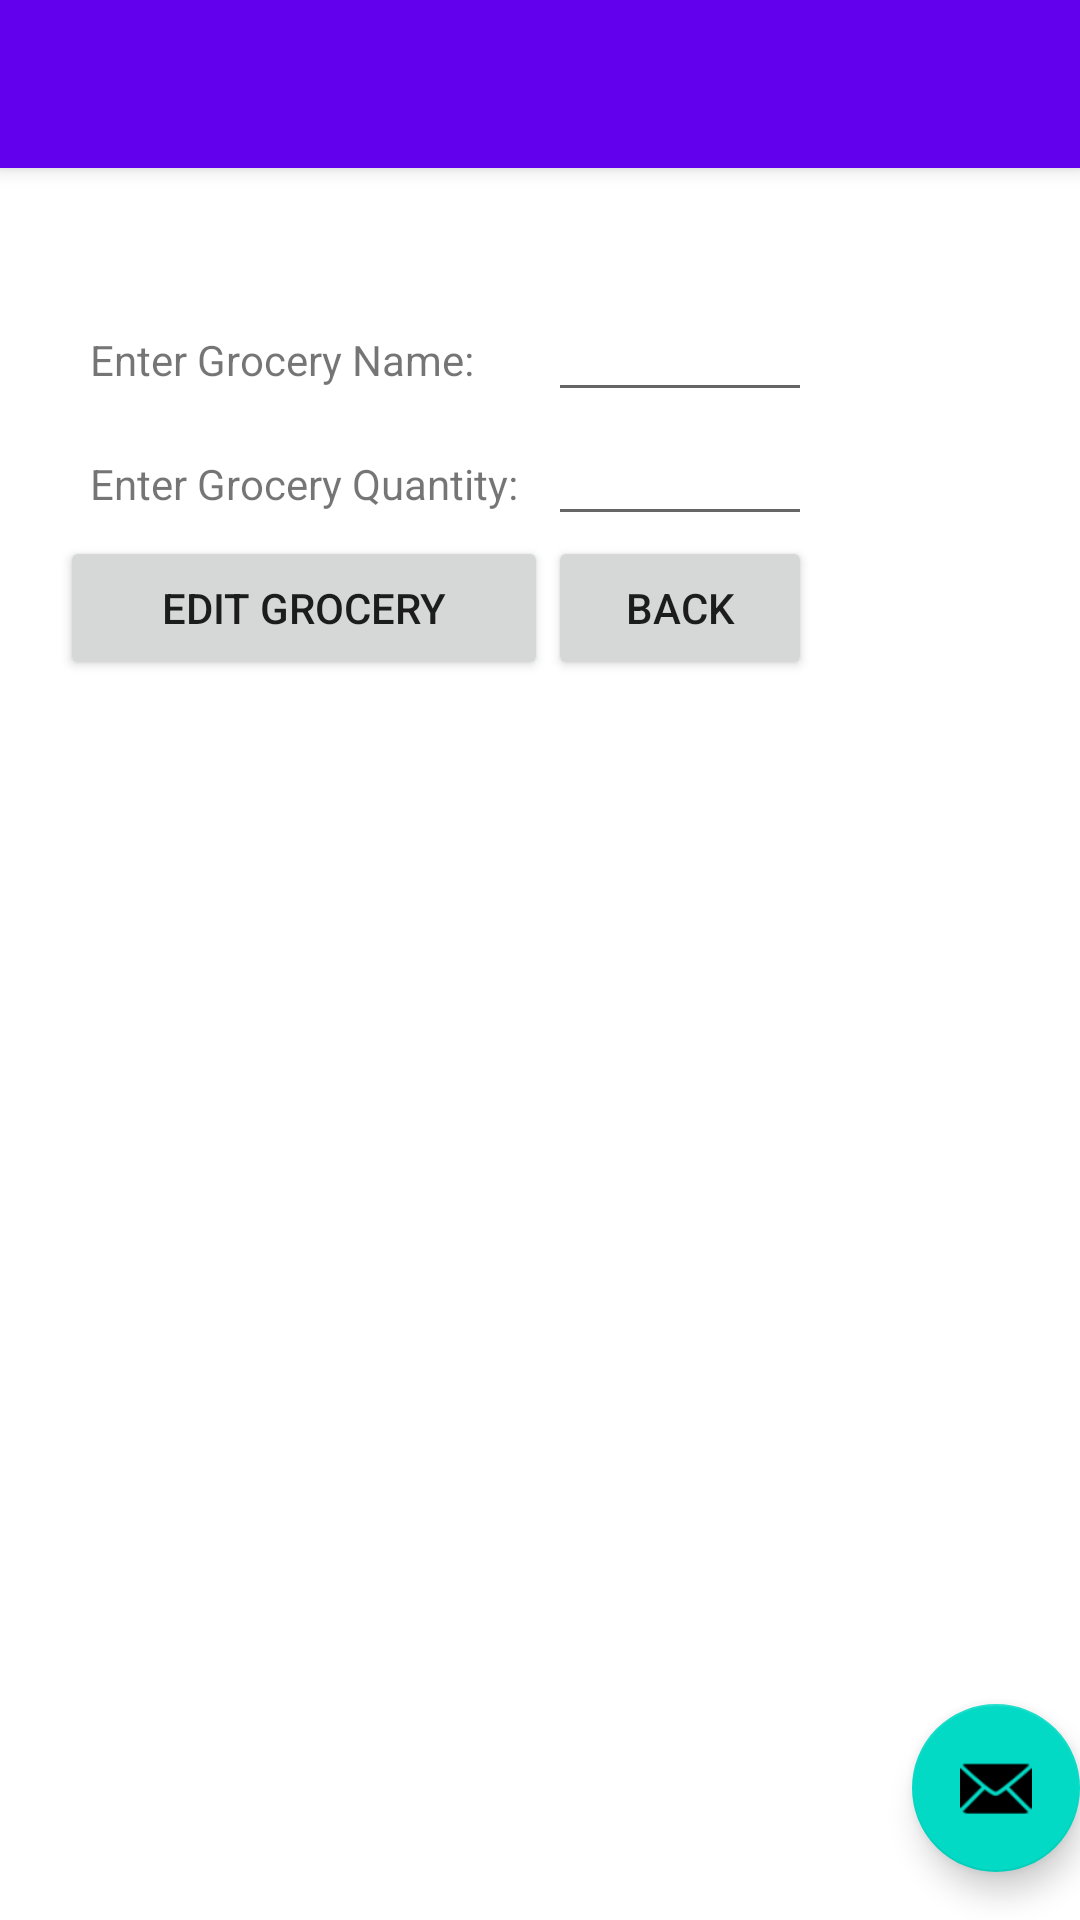

This screen was rendered from an Android layout file. Write that file and the resources it references.
<!-- AndroidManifest.xml: application theme Theme.ShopAid -->
<!-- res/layout/activity_edit_grocery_page.xml -->
<?xml version="1.0" encoding="utf-8"?>
<androidx.coordinatorlayout.widget.CoordinatorLayout xmlns:android="http://schemas.android.com/apk/res/android"
    xmlns:app="http://schemas.android.com/apk/res-auto"
    xmlns:tools="http://schemas.android.com/tools"
    android:layout_width="match_parent"
    android:layout_height="match_parent"
    tools:context=".EditGroceryPage">

    <com.google.android.material.appbar.AppBarLayout
        android:layout_width="match_parent"
        android:layout_height="wrap_content"
        android:theme="@style/Theme.ShopAid.AppBarOverlay">

        <androidx.appcompat.widget.Toolbar
            android:id="@+id/toolbar"
            android:layout_width="match_parent"
            android:layout_height="?attr/actionBarSize"
            android:background="?attr/colorPrimary"
            app:popupTheme="@style/Theme.ShopAid.PopupOverlay" />

    </com.google.android.material.appbar.AppBarLayout>

    <include layout="@layout/content_edit_grocery_page" />

    <com.google.android.material.floatingactionbutton.FloatingActionButton
        android:id="@+id/fab"
        android:layout_width="wrap_content"
        android:layout_height="wrap_content"
        android:layout_gravity="bottom|end"
        android:layout_marginEnd="@dimen/fab_margin"
        android:layout_marginBottom="16dp"
        app:srcCompat="@android:drawable/ic_dialog_email" />

</androidx.coordinatorlayout.widget.CoordinatorLayout>
<!-- res/layout/content_edit_grocery_page.xml (included above) -->
<?xml version="1.0" encoding="utf-8"?>
<RelativeLayout
    xmlns:android="http://schemas.android.com/apk/res/android"
    xmlns:app="http://schemas.android.com/apk/res-auto"
    android:layout_width="match_parent"
    android:layout_height="match_parent"
    app:layout_behavior="@string/appbar_scrolling_view_behavior">


    <TableLayout
        android:id="@+id/edit_table"
        android:layout_width="match_parent"
        android:layout_height="wrap_content"
        android:paddingLeft="20dp"
        android:paddingTop="40dp">

        <TableRow>

            <TextView
                android:padding="10dip"
                android:text="Enter Grocery Name:" />

            <EditText
                android:id="@+id/GroceryName"
                android:layout_width="match_parent"
                android:layout_height="wrap_content"
                android:minWidth="50dip" />
        </TableRow>

        <TableRow>

            <TextView
                android:padding="10dip"
                android:text="Enter Grocery Quantity:" />

            <EditText
                android:id="@+id/GroceryQuantity"
                android:layout_width="match_parent"
                android:layout_height="wrap_content"
                android:minWidth="50dip" />
        </TableRow>

        <TableRow>

            <Button
                android:id="@+id/editG_button"
                android:layout_width="wrap_content"
                android:layout_height="wrap_content"
                android:onClick="ApplyEdit"
                android:padding="3dip"
                android:text="Edit Grocery" />

            <Button
                android:id="@+id/cancelButton"
                android:layout_width="wrap_content"
                android:layout_height="wrap_content"
                android:onClick="GetBack"
                android:padding="3dip"
                android:text="Back" />
        </TableRow>
    </TableLayout>
    </RelativeLayout>
<!-- resources referenced by this layout -->
<resources>
  <style name="Theme.ShopAid.AppBarOverlay" parent="ThemeOverlay.AppCompat.Dark.ActionBar" />
  <style name="Theme.ShopAid.PopupOverlay" parent="ThemeOverlay.AppCompat.Light" />
  <style name="Theme.ShopAid" parent="Theme.MaterialComponents.DayNight.DarkActionBar">
          
          <item name="colorPrimary">@color/purple_500</item>
          <item name="colorPrimaryVariant">@color/purple_700</item>
          <item name="colorOnPrimary">@color/white</item>
          
          <item name="colorSecondary">@color/teal_200</item>
          <item name="colorSecondaryVariant">@color/teal_700</item>
          <item name="colorOnSecondary">@color/black</item>
          
          <item name="android:statusBarColor" tools:targetApi="l">?attr/colorPrimaryVariant</item>
          
      </style>
  <!-- not gathered from this repository: default colours our renderer supplied (Android Studio template values) -->
  <color name="purple_500">#FF6200EE</color>
  <color name="purple_700">#FF3700B3</color>
  <color name="teal_200">#FF03DAC5</color>
  <color name="teal_700">#FF018786</color>
  <color name="black">#FF000000</color>
  <color name="white">#FFFFFFFF</color>
</resources>
